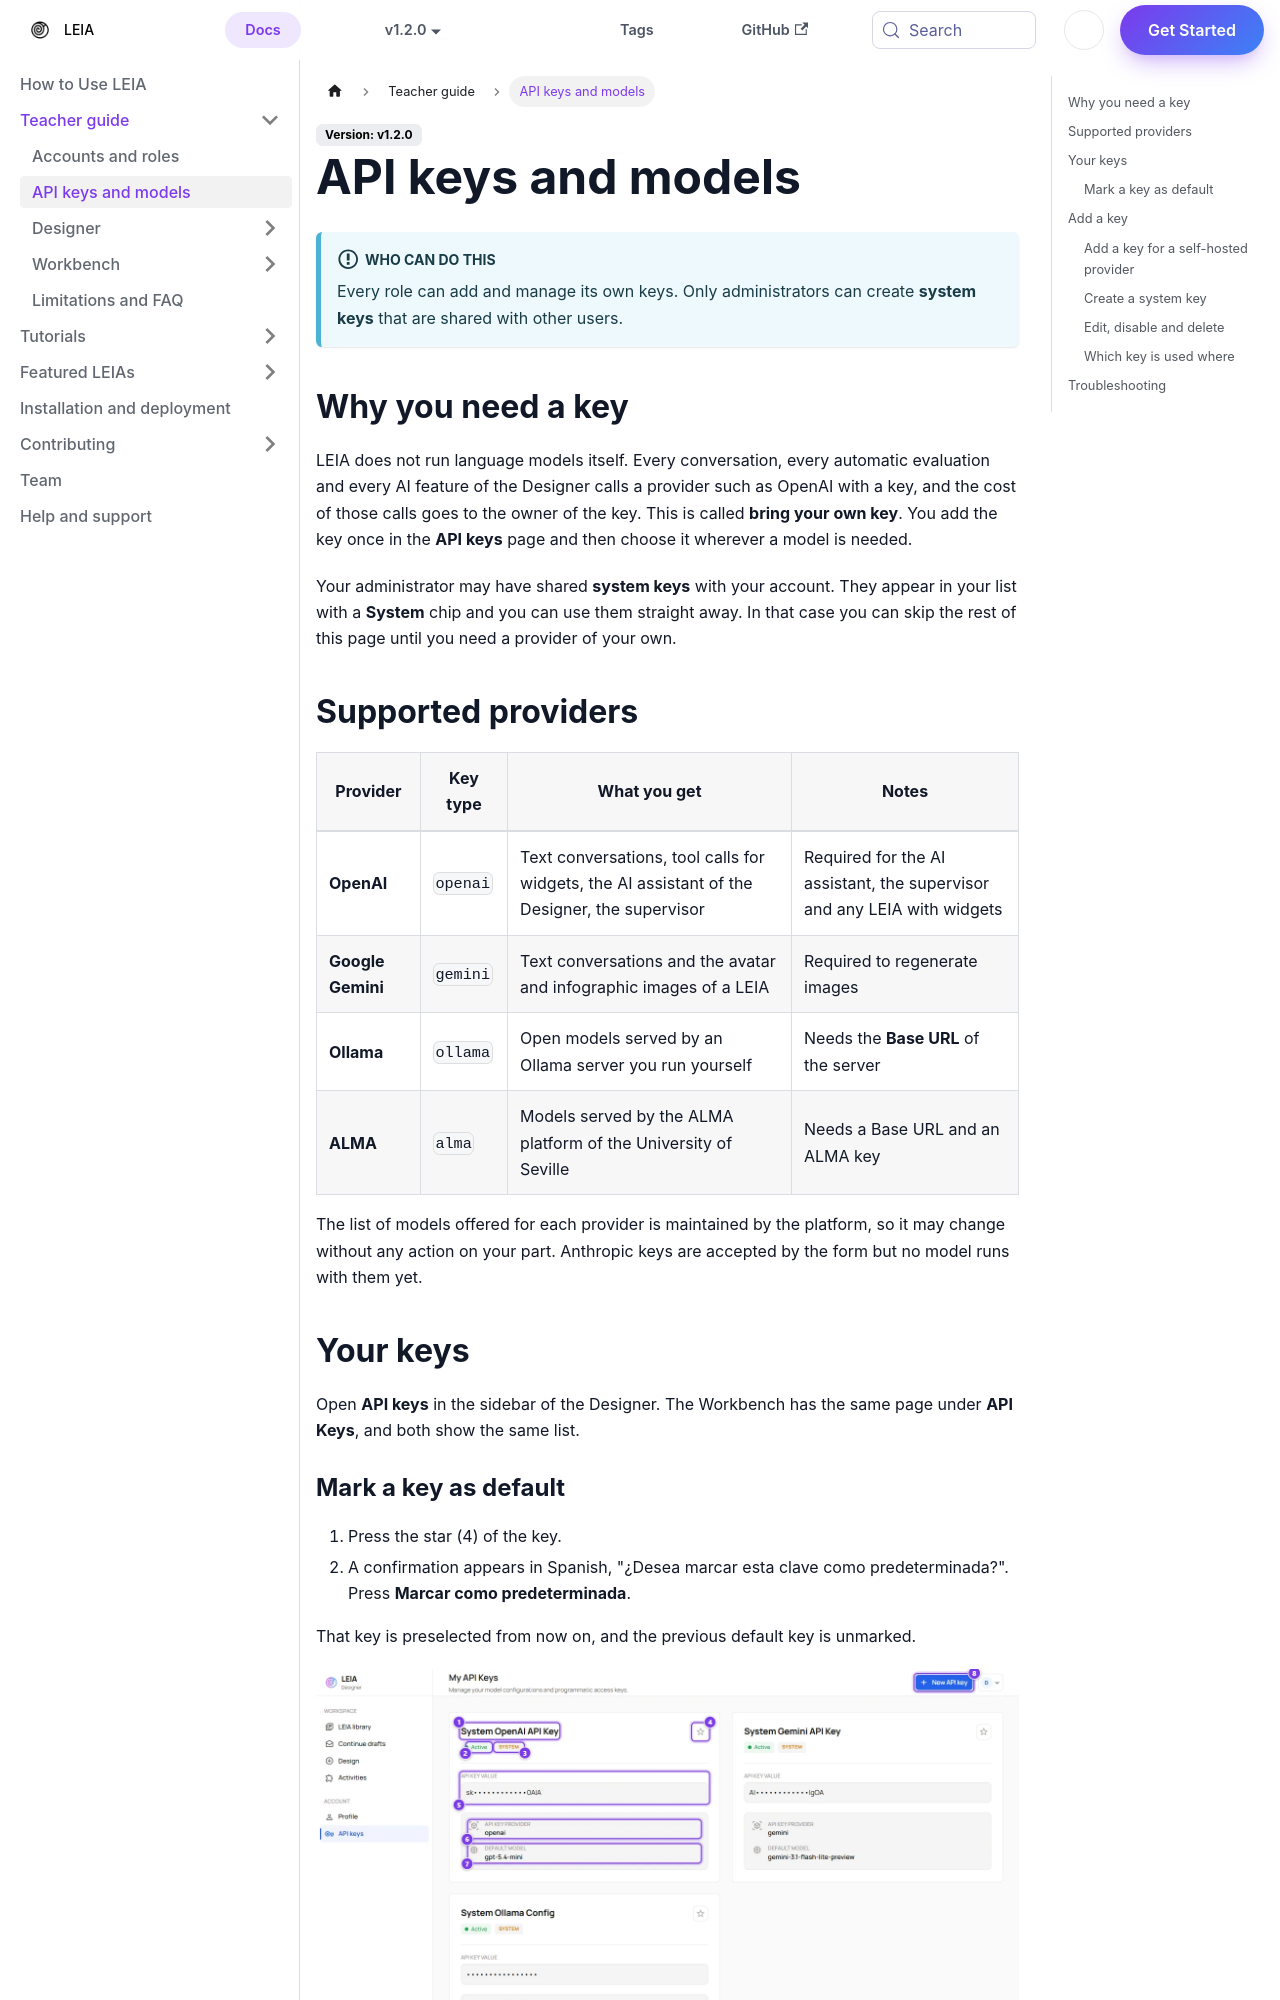

repository: leia-org/web · page: docs/teachers/api-keys/index.html · generator: docusaurus

---
sidebar_position: 2
tags:
  - teachers
  - api-keys
  - providers
keywords:
  - LEIA
  - API key
  - OpenAI
  - Gemini
  - Ollama
  - ALMA
  - model
  - provider
authors:
  - name: Dangalcan
    url: https://github.com/Dangalcan
    image_url: https://github.com/Dangalcan.png
---

# API keys and models

:::info Who can do this
Every role can add and manage its own keys. Only administrators can create **system keys** that are shared with other users.
:::

## Why you need a key

LEIA does not run language models itself. Every conversation, every automatic evaluation and every AI feature of the Designer calls a provider such as OpenAI with a key, and the cost of those calls goes to the owner of the key. This is called **bring your own key**. You add the key once in the **API keys** page and then choose it wherever a model is needed.

Your administrator may have shared **system keys** with your account. They appear in your list with a **System** chip and you can use them straight away. In that case you can skip the rest of this page until you need a provider of your own.

## Supported providers

| Provider | Key type | What you get | Notes |
|---|---|---|---|
| **OpenAI** | `openai` | Text conversations, tool calls for widgets, the AI assistant of the Designer, the supervisor | Required for the AI assistant, the supervisor and any LEIA with widgets |
| **Google Gemini** | `gemini` | Text conversations and the avatar and infographic images of a LEIA | Required to regenerate images |
| **Ollama** | `ollama` | Open models served by an Ollama server you run yourself | Needs the **Base URL** of the server |
| **ALMA** | `alma` | Models served by the ALMA platform of the University of Seville | Needs a Base URL and an ALMA key |

The list of models offered for each provider is maintained by the platform, so it may change without any action on your part. Anthropic keys are accepted by the form but no model runs with them yet.

## Your keys

Open **API keys** in the sidebar of the Designer. The Workbench has the same page under **API Keys**, and both show the same list.
